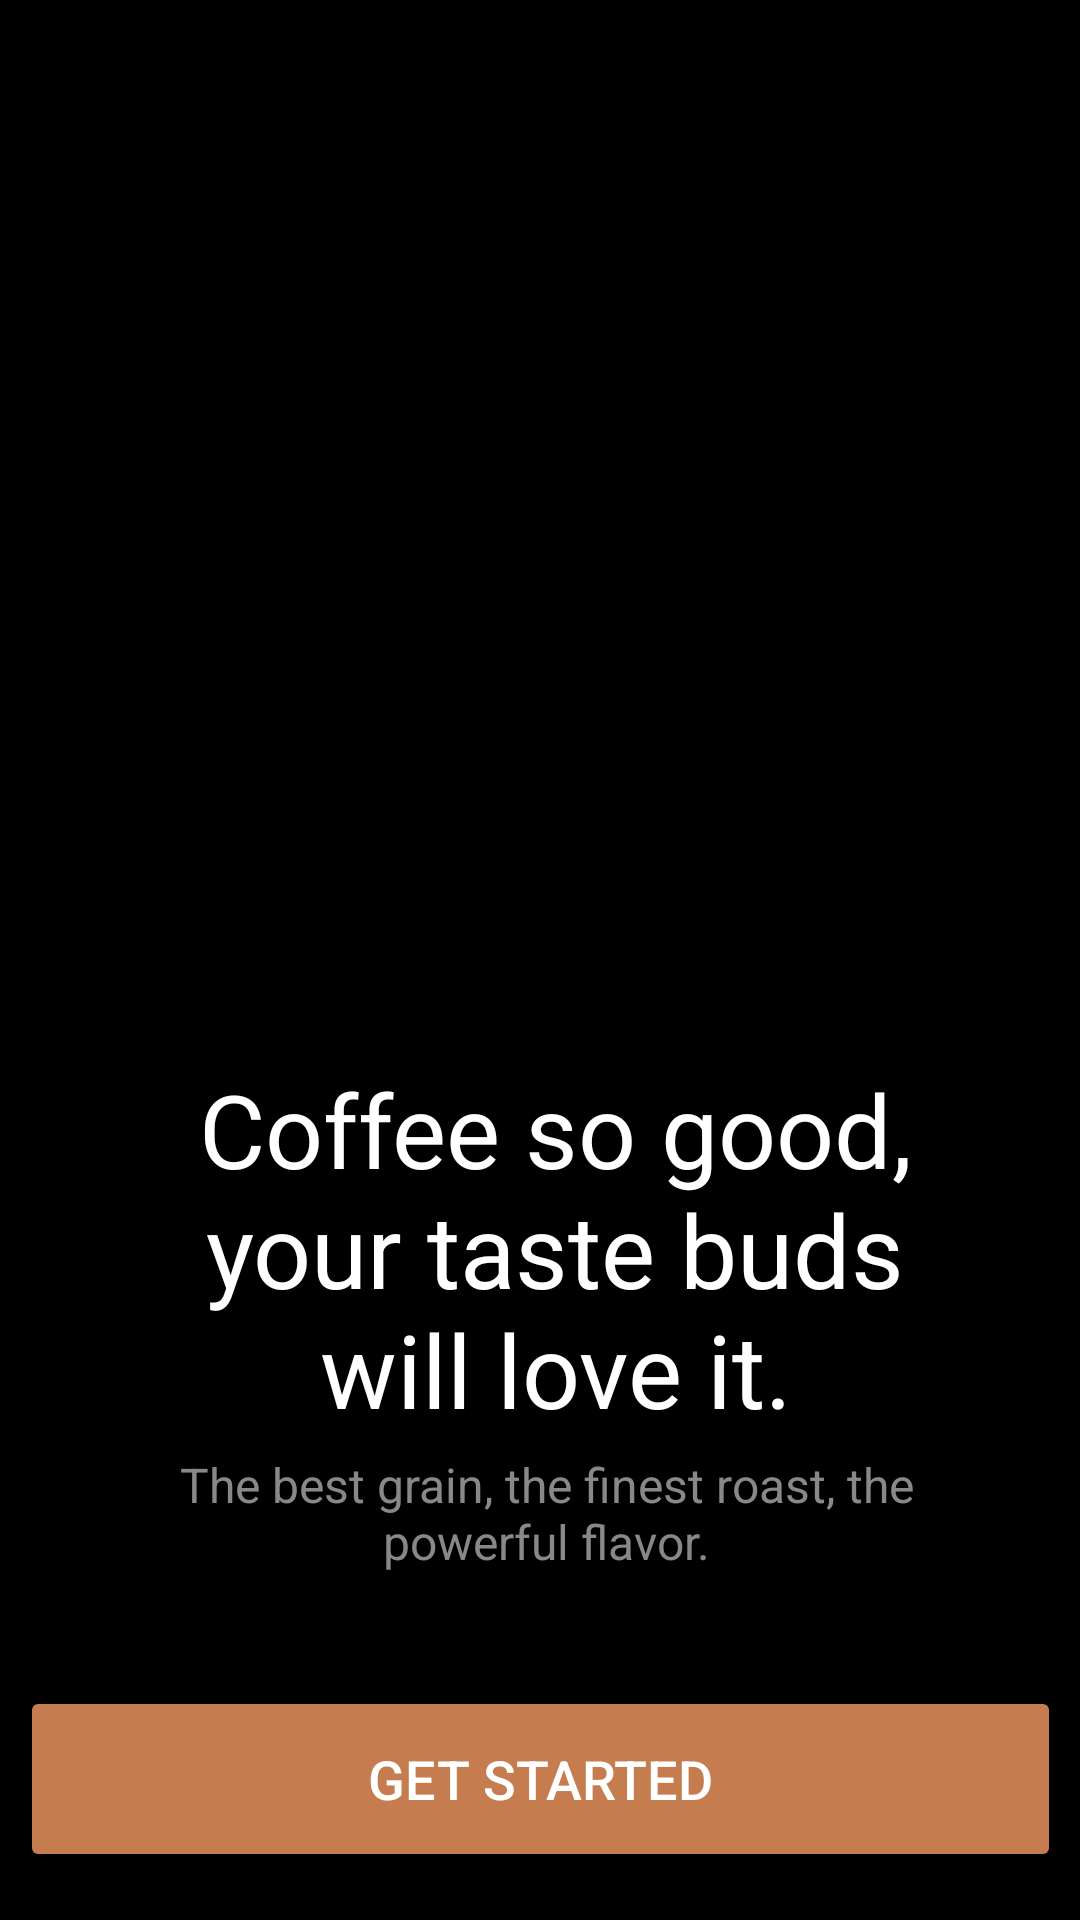

Layout XML and referenced resources for this Android screen:
<!-- AndroidManifest.xml: application theme Theme.Coffe -->
<!-- res/layout/first.xml -->
<?xml version="1.0" encoding="utf-8"?>
<androidx.constraintlayout.widget.ConstraintLayout xmlns:android="http://schemas.android.com/apk/res/android"
    xmlns:app="http://schemas.android.com/apk/res-auto"
    xmlns:tools="http://schemas.android.com/tools"
    android:layout_width="match_parent"
    android:layout_height="match_parent"
    tools:context=".MainActivity"
    android:background="#000000"
    >

    <ImageView
        android:id="@+id/imageView"
        android:layout_width="577dp"
        android:layout_height="527dp"
        app:layout_constraintBottom_toTopOf="@+id/prewText"
        app:layout_constraintEnd_toEndOf="parent"
        app:layout_constraintHorizontal_bias="0.421"
        app:layout_constraintStart_toStartOf="parent"
        app:srcCompat="@drawable/coffe" />

    <TextView
        android:id="@+id/prewText"
        android:layout_width="286dp"
        android:layout_height="133dp"
        android:backgroundTint="#E1E1E1"
        android:gravity="center"
        android:text="Coffee so good, your taste buds will love it."
        android:textColor="#FFFFFF"
        android:textSize="34sp"
        app:layout_constraintBottom_toTopOf="@+id/subText"
        app:layout_constraintEnd_toEndOf="parent"
        app:layout_constraintHorizontal_bias="0.568"
        app:layout_constraintStart_toStartOf="parent" />

    <TextView
        android:id="@+id/subText"
        android:layout_width="295dp"
        android:layout_height="43dp"
        android:layout_marginBottom="36dp"
        android:gravity="center"
        android:text="The best grain, the finest roast, the powerful flavor."
        android:textColor="#888888"
        android:textSize="16sp"
        app:layout_constraintBottom_toTopOf="@+id/btnEnter"
        app:layout_constraintEnd_toEndOf="parent"
        app:layout_constraintHorizontal_bias="0.534"
        app:layout_constraintStart_toStartOf="parent" />

    <Button
        android:id="@+id/btnEnter"
        android:layout_width="347dp"
        android:layout_height="62dp"
        android:layout_marginBottom="16dp"
        android:backgroundTint="#C57C4E"
        android:text="Get Started"
        android:textColor="#FFFFFF"
        android:textSize="18dp"
        app:cornerRadius="10dp"
        app:layout_constraintBottom_toBottomOf="parent"
        app:layout_constraintEnd_toEndOf="parent"
        app:layout_constraintStart_toStartOf="parent" />
</androidx.constraintlayout.widget.ConstraintLayout>
<!-- resources referenced by this layout -->
<resources>
  <style name="Theme.Coffe" parent="Theme.AppCompat.DayNight.DarkActionBar">
          
          <item name="colorPrimary">#C57C4E</item>
          <item name="colorPrimaryVariant">#C57C4E</item>
          <item name="colorOnPrimary">@color/white</item>
          
          <item name="colorSecondary">@color/teal_200</item>
          <item name="colorSecondaryVariant">@color/teal_700</item>
          <item name="colorOnSecondary">@color/black</item>
          
          <item name="android:statusBarColor">?attr/colorPrimaryVariant</item>
          
      </style>
  <!-- not gathered from this repository: default colours our renderer supplied (Android Studio template values) -->
  <color name="teal_200">#FF03DAC5</color>
  <color name="teal_700">#FF018786</color>
  <color name="black">#FF000000</color>
  <color name="white">#FFFFFFFF</color>
</resources>
